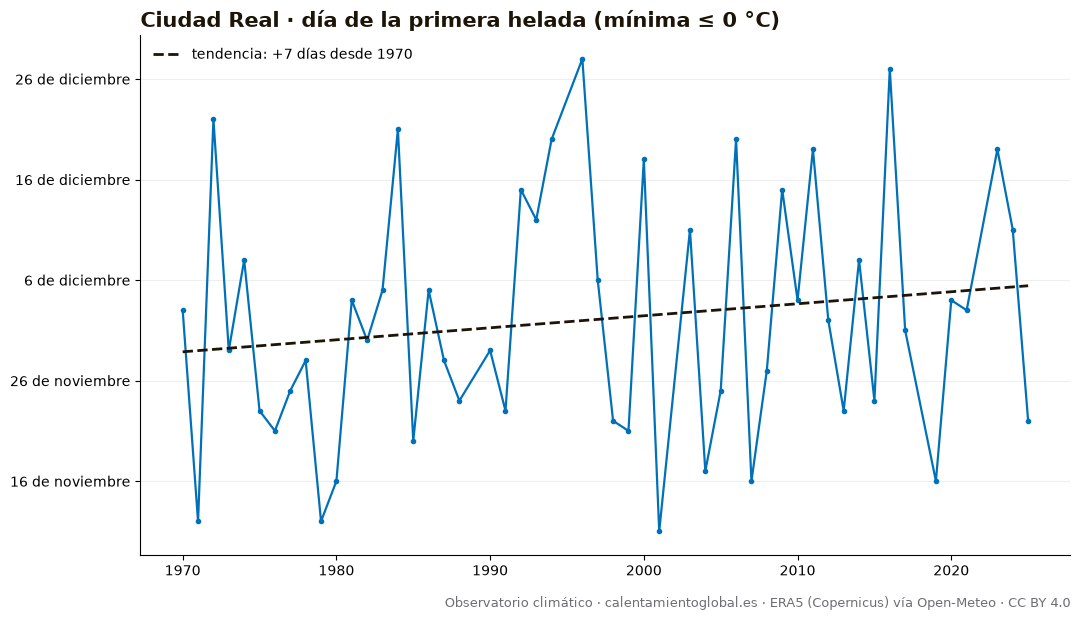

Source data for this figure (header and first rows):
anio, dia_del_anio, fecha
1970, 337, 1970-12-03
1971, 316, 1971-11-12
1972, 356, 1972-12-21
1973, 333, 1973-11-29
1974, 342, 1974-12-08
1975, 327, 1975-11-23
1976, 325, 1976-11-20
1977, 329, 1977-11-25
1978, 332, 1978-11-28
1979, 316, 1979-11-12
1980, 320, 1980-11-15
1981, 338, 1981-12-04
1982, 334, 1982-11-30
1983, 339, 1983-12-05
1984, 355, 1984-12-20
1985, 324, 1985-11-20
1986, 339, 1986-12-05
1987, 332, 1987-11-28
1988, 328, 1988-11-23
1989, , 
1990, 333, 1990-11-29
1991, 327, 1991-11-23
1992, 349, 1992-12-14
1993, 346, 1993-12-12
1994, 354, 1994-12-20
1995, , 
1996, 362, 1996-12-27
1997, 340, 1997-12-06
1998, 326, 1998-11-22
1999, 325, 1999-11-21
2000, 352, 2000-12-17
2001, 315, 2001-11-11
2002, , 
2003, 345, 2003-12-11
2004, 321, 2004-11-16
2005, 329, 2005-11-25
2006, 354, 2006-12-20
2007, 320, 2007-11-16
2008, 331, 2008-11-26
2009, 349, 2009-12-15
2010, 338, 2010-12-04
2011, 353, 2011-12-19
2012, 336, 2012-12-01
2013, 327, 2013-11-23
2014, 342, 2014-12-08
2015, 328, 2015-11-24
2016, 361, 2016-12-26
2017, 335, 2017-12-01
2018, , 
2019, 320, 2019-11-16
2020, 338, 2020-12-03
2021, 337, 2021-12-03
2022, , 
2023, 353, 2023-12-19
2024, 345, 2024-12-10
2025, 326, 2025-11-22
